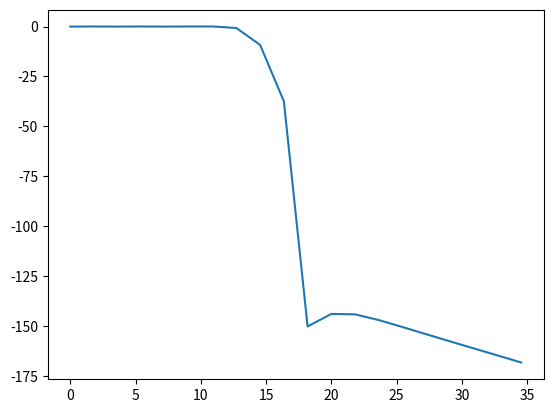

Write the Python code that produced this figure.
import numpy as np
import matplotlib.pyplot as plt

def conv(x, h):
    res = np.zeros(len(x))
    for i in range(len(x)):
        for j in range(len(h)):
            if i - j >= 0:
                x_val = x[i - j]
            else:
                x_val = 0
            res[i] += h[j] * x_val
    return res

N = 55
a = (N - 1) / 2
wc = 0.3 * np.pi

wd = np.hamming(N)

hd = np.zeros(N)
for n in range(N):
    if n != a:
        hd[n] = (np.sin(wc * (n - a)) / (np.pi * (n - a))) * wd[n]
    else:
        hd[n] = (wc / np.pi) * wd[n]

Hd = np.fft.fft(hd)
Hd_log = 20 * np.log(np.abs(Hd))

freq = np.zeros(N)
for i in range(N):
    freq[i] = i * 100 / N

plt.plot(freq[0:20], Hd_log[0:20])
plt.show()